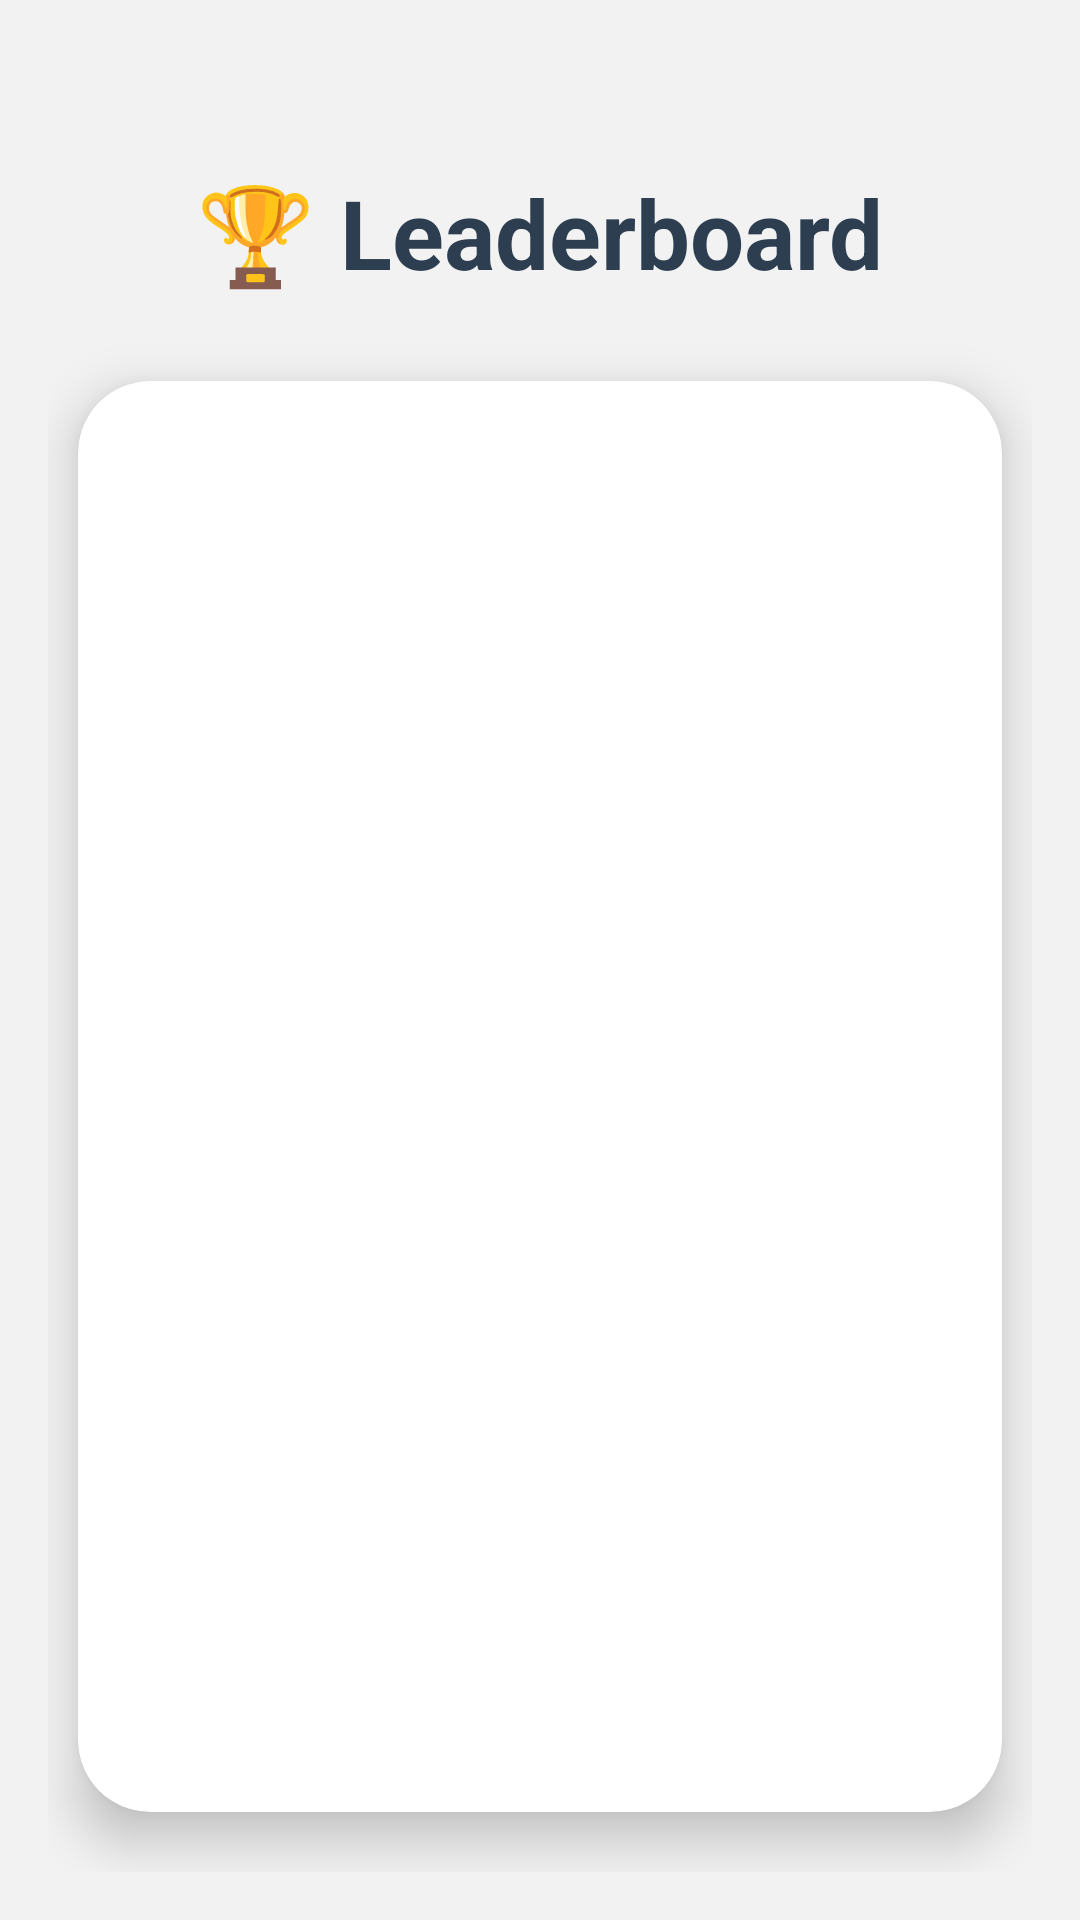

The Android layout XML behind this screen, and the referenced resources:
<!-- AndroidManifest.xml: application theme Theme.DimondGame -->
<!-- res/layout/activity_leader_board.xml -->
<?xml version="1.0" encoding="utf-8"?>
<LinearLayout
    xmlns:android="http://schemas.android.com/apk/res/android"
    xmlns:app="http://schemas.android.com/apk/res-auto"
    xmlns:tools="http://schemas.android.com/tools"
    android:id="@+id/main"
    android:layout_width="match_parent"
    android:layout_height="match_parent"
    android:orientation="vertical"
    android:gravity="center_horizontal"
    android:background="#F2F2F2"
    android:padding="16dp"
    tools:context=".LeaderBoardActivity">

    
    <TextView
        android:id="@+id/tvLeaderBoardActTitle"
        android:layout_width="wrap_content"
        android:layout_height="wrap_content"
        android:text="🏆 Leaderboard"
        android:textSize="32sp"
        android:textStyle="bold"
        android:textColor="#2C3E50"
        android:layout_marginTop="40dp"
        android:layout_marginBottom="20dp"
        android:textAlignment="center"
        />

    
    <androidx.cardview.widget.CardView
        android:layout_width="match_parent"
        android:layout_height="0dp"
        android:layout_weight="1"
        android:layout_marginTop="8dp"
        android:layout_marginBottom="20dp"
        android:layout_marginLeft="10dp"
        android:layout_marginRight="10dp"
        app:cardCornerRadius="24dp"
        app:cardElevation="10dp"
        app:cardBackgroundColor="#FFFFFF">

        <ListView
            android:id="@+id/listLeaderBoardActPlayears"
            android:layout_width="match_parent"
            android:layout_height="match_parent"
            android:divider="@android:color/darker_gray"
            android:dividerHeight="1dp"
            android:padding="8dp"
            android:scrollbars="vertical"
            />
    </androidx.cardview.widget.CardView>

</LinearLayout>
<!-- resources referenced by this layout -->
<resources>
  <style name="Theme.DimondGame" parent="Base.Theme.DimondGame" />
  <style name="Base.Theme.DimondGame" parent="Theme.Material3.DayNight.NoActionBar">
          
          
      </style>
</resources>
